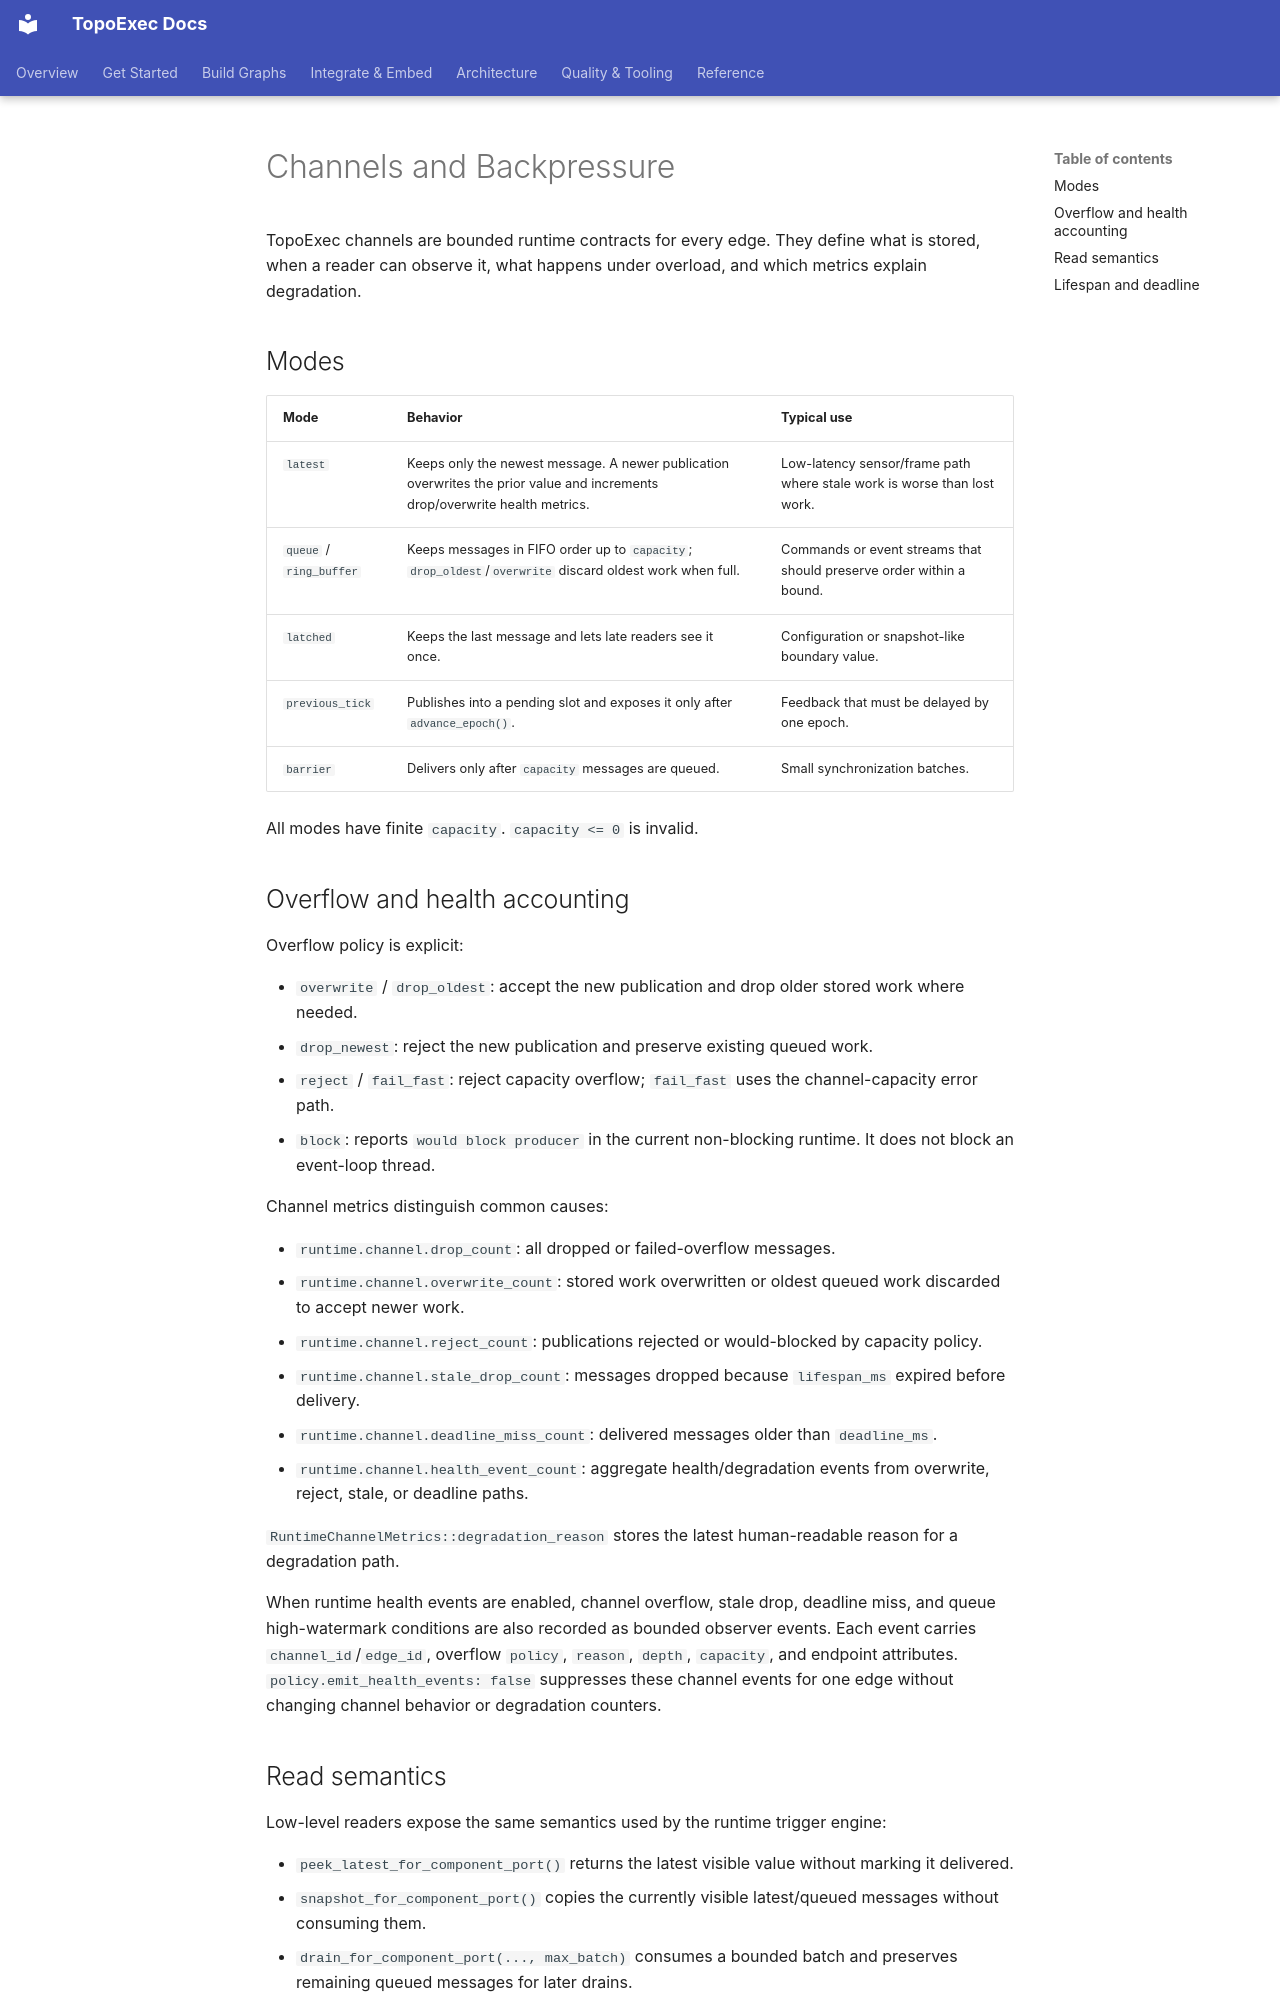

repository: sean2077/topoexec · page: channels/index.html · generator: mkdocs

# Channels and Backpressure

TopoExec channels are bounded runtime contracts for every edge. They define what is stored, when a reader can observe it, what happens under overload, and which metrics explain degradation.

## Modes

| Mode | Behavior | Typical use |
| --- | --- | --- |
| `latest` | Keeps only the newest message. A newer publication overwrites the prior value and increments drop/overwrite health metrics. | Low-latency sensor/frame path where stale work is worse than lost work. |
| `queue` / `ring_buffer` | Keeps messages in FIFO order up to `capacity`; `drop_oldest`/`overwrite` discard oldest work when full. | Commands or event streams that should preserve order within a bound. |
| `latched` | Keeps the last message and lets late readers see it once. | Configuration or snapshot-like boundary value. |
| `previous_tick` | Publishes into a pending slot and exposes it only after `advance_epoch()`. | Feedback that must be delayed by one epoch. |
| `barrier` | Delivers only after `capacity` messages are queued. | Small synchronization batches. |

All modes have finite `capacity`. `capacity <= 0` is invalid.

## Overflow and health accounting

Overflow policy is explicit:

- `overwrite` / `drop_oldest`: accept the new publication and drop older stored work where needed.
- `drop_newest`: reject the new publication and preserve existing queued work.
- `reject` / `fail_fast`: reject capacity overflow; `fail_fast` uses the channel-capacity error path.
- `block`: reports `would block producer` in the current non-blocking runtime. It does not block an event-loop thread.

Channel metrics distinguish common causes:

- `runtime.channel.drop_count`: all dropped or failed-overflow messages.
- `runtime.channel.overwrite_count`: stored work overwritten or oldest queued work discarded to accept newer work.
- `runtime.channel.reject_count`: publications rejected or would-blocked by capacity policy.
- `runtime.channel.stale_drop_count`: messages dropped because `lifespan_ms` expired before delivery.
- `runtime.channel.deadline_miss_count`: delivered messages older than `deadline_ms`.
- `runtime.channel.health_event_count`: aggregate health/degradation events from overwrite, reject, stale, or deadline paths.

`RuntimeChannelMetrics::degradation_reason` stores the latest human-readable reason for a degradation path.

When runtime health events are enabled, channel overflow, stale drop, deadline miss, and queue high-watermark conditions are also recorded as bounded observer events. Each event carries `channel_id`/`edge_id`, overflow `policy`, `reason`, `depth`, `capacity`, and endpoint attributes. `policy.emit_health_events: false` suppresses these channel events for one edge without changing channel behavior or degradation counters.
